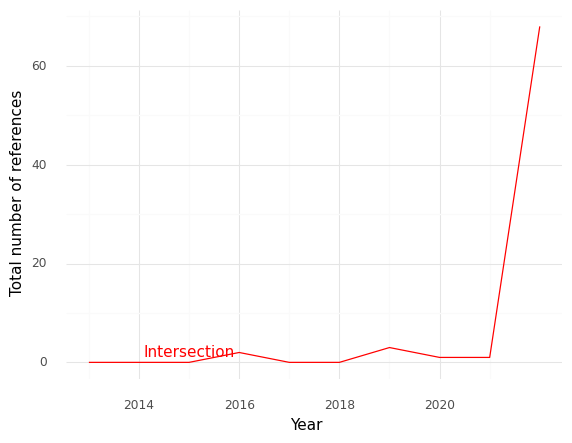

The table this chart was drawn from, first rows:
, Year, intersection
0, 2013, 0.0
1, 2014, 0.0
2, 2015, 0.0
3, 2016, 2.0
4, 2017, 0.0
5, 2018, 0.0
6, 2019, 3.0
7, 2020, 1.0
8, 2021, 1.0
9, 2022, 68.0
